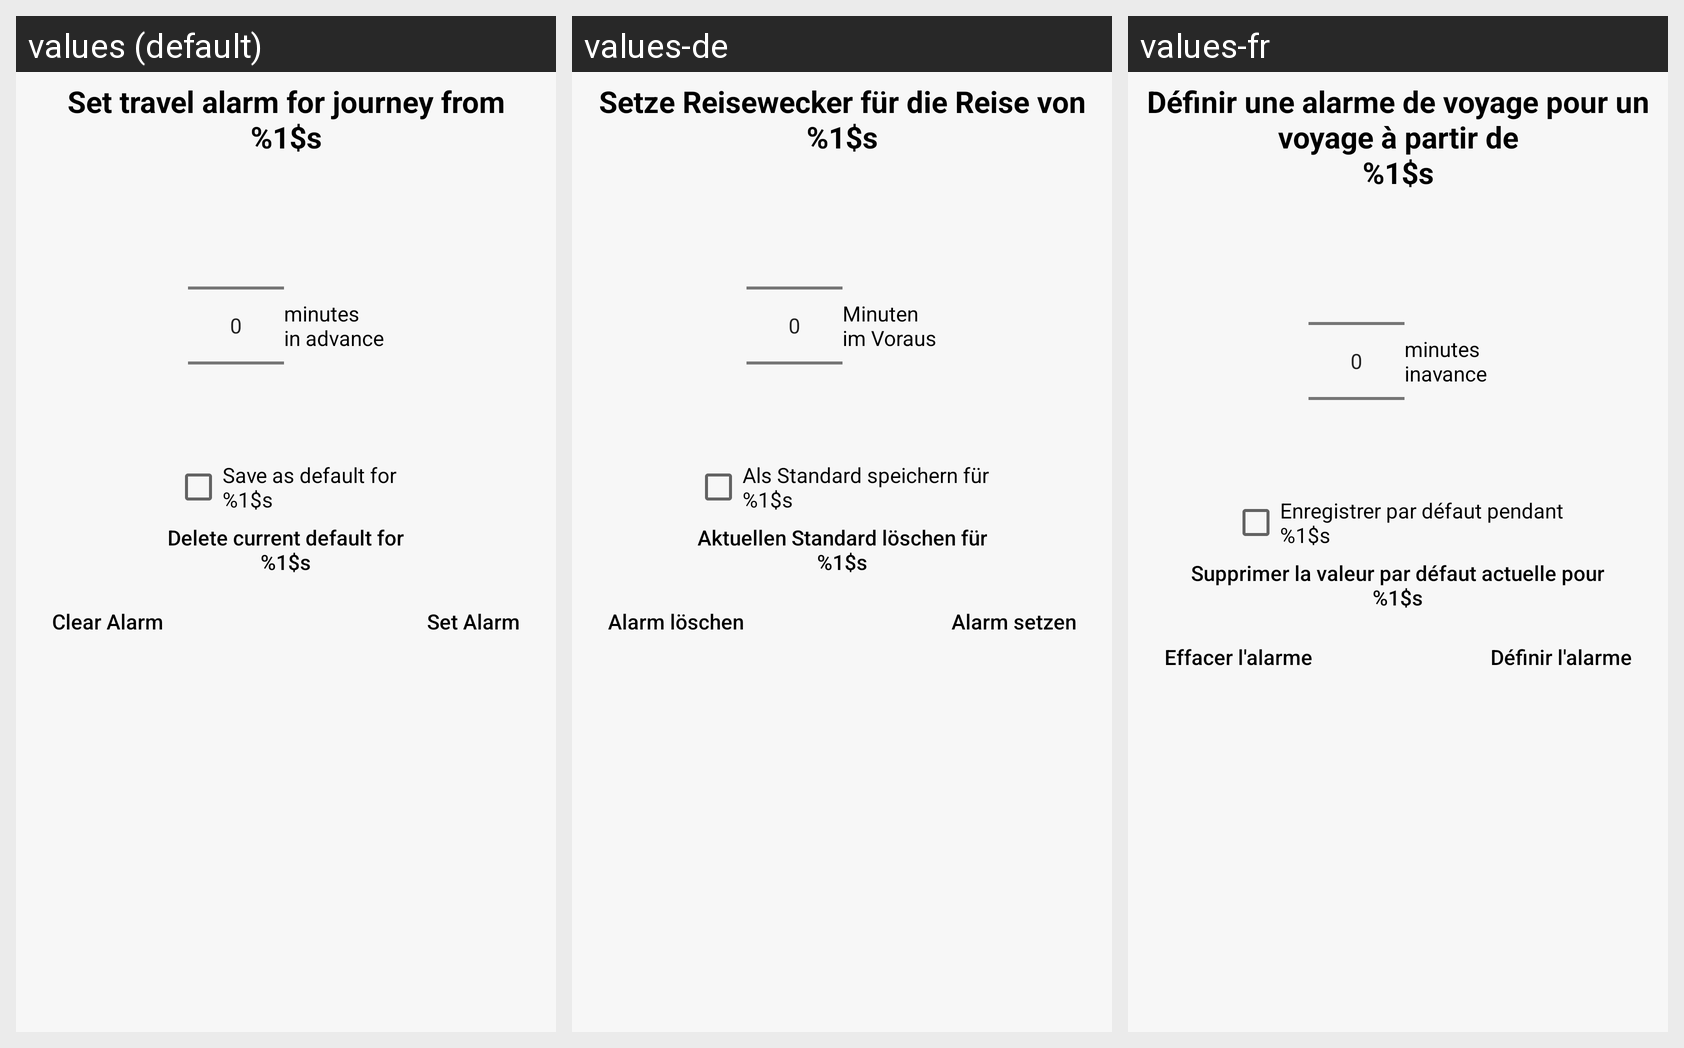

For this localized Android screen grid, give each drawn string resource with its value in every locale shown.
Android screen res/layout/navigation_alarm_dialog.xml rendered under 3 locales, left to right: values (default), values-de, values-fr. Device: Nexus 5 (rendered at 1080×1920; each locale shown at half size, 540×960, under a caption strip naming it); theme My.Theme.
Strings drawn on this screen, with the default value and each locale's value (text and hints the layout hard-codes, and strings that could not be matched under every locale, appear in the picture but are not listed):

navigation_alarm_dialog_message_start
  values: Set travel alarm for journey from
      %1$s
  values-de: Setze Reisewecker für die Reise von
      %1$s
  values-fr: Définir une alarme de voyage pour un voyage à partir de
      %1$s

navigation_alarm_dialog_time_label
  values: minutes
      in advance
  values-de: Minuten
      im Voraus
  values-fr: minutes
      inavance

navigation_alarm_dialog_save_default_label
  values: Save as default for
      %1$s
  values-de: Als Standard speichern für
      %1$s
  values-fr: Enregistrer par défaut pendant
      %1$s

navigation_alarm_dialog_delete_default_label
  values: Delete current default for
      %1$s
  values-de: Aktuellen Standard löschen für
      %1$s
  values-fr: Supprimer la valeur par défaut actuelle pour
      %1$s

navigation_alarm_dialog_clear_alarm_label
  values: Clear Alarm
  values-de: Alarm löschen
  values-fr: Effacer l'alarme

navigation_alarm_dialog_set_alarm_label
  values: Set Alarm
  values-de: Alarm setzen
  values-fr: Définir l'alarme
